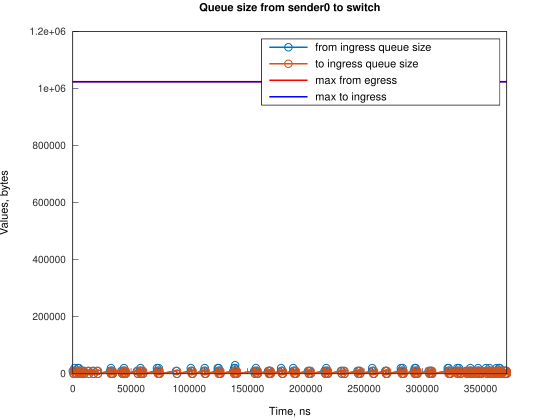

Source data for this figure (header and first rows):
Time, from_ingress_queue_size, to_ingress_queue_size
0, 10000, nan
745.1, 0, 0
1490, 10000, 0
1491, 20000, 0
2235, 10000, 10000
2241, 10000, 0
2980, 0, 10000
2981, 0, 0
4471, 10000, 0
4472, 20000, 0
5216, 10000, 10000
5217, 20000, 10000
5217, 20000, 0
5961, 10000, 10000
5962, 10000, 0
6706, 0, 10000
6707, 0, 0
7451, 10000, 0
8196, 0, 10000
8200, 0, 0
8944, 10000, 0
9689, 0, 10000
9692, 0, 0
13091, 10000, 0
13836, 0, 10000
13838, 0, 0
17142, 10000, 0
17886, 0, 10000
17888, 0, 0
20867, 10000, 0
21612, 0, 10000
21613, 0, 0
32038, 10000, 0
32783, 10000, 10000
32784, 10000, 0
32784, 20000, 0
33528, 10000, 10000
33529, 10000, 0
34273, 0, 10000
34278, 0, 0
41723, 10000, 0
42468, 0, 10000
42469, 0, 0
43218, 10000, 0
43963, 0, 10000
43964, 10000, 10000
43964, 10000, 0
43965, 20000, 0
44709, 10000, 0
45454, 0, 10000
45460, 0, 0
55134, 10000, 0
55880, 0, 10000
55880, 0, 0
57375, 10000, 0
58115, 20000, 0
58120, 10000, 0
58865, 0, 0
59609, 10000, 0
60354, 0, 0
... 211 more rows
